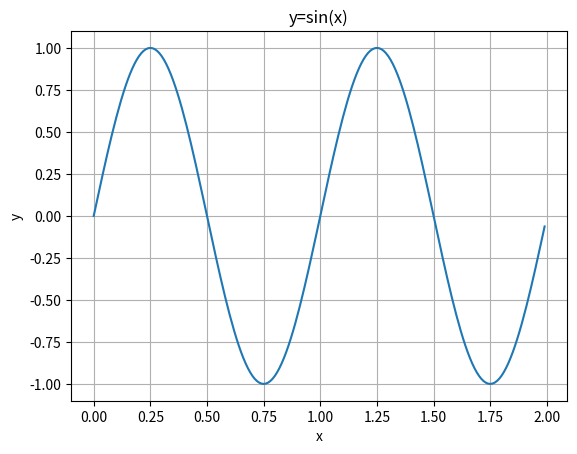

Source code (Python):
# 1.魔法方法
class Animal:
    def __init__(self, name):
        self.name = name
        print("")

    def eat(self):
        print(self.name + "要吃东西啦！")

    def drink(self):
        print(self.name + "需要喝水啦！")


cat = Animal("miaomiao")
cat.eat()
cat.drink()

# 2.????
import matplotlib
import matplotlib.pyplot as plt
import numpy as np
x = np.arange(0.0, 2.0, 0.01)
s = np.sin(2 * np.pi * x)
fig, ax = plt.subplots()
ax.plot(x, s)
ax.set(xlabel='x', ylabel='y', title='y=sin(x)')
ax.grid()
fig.savefig("sin.png")
plt.show()
